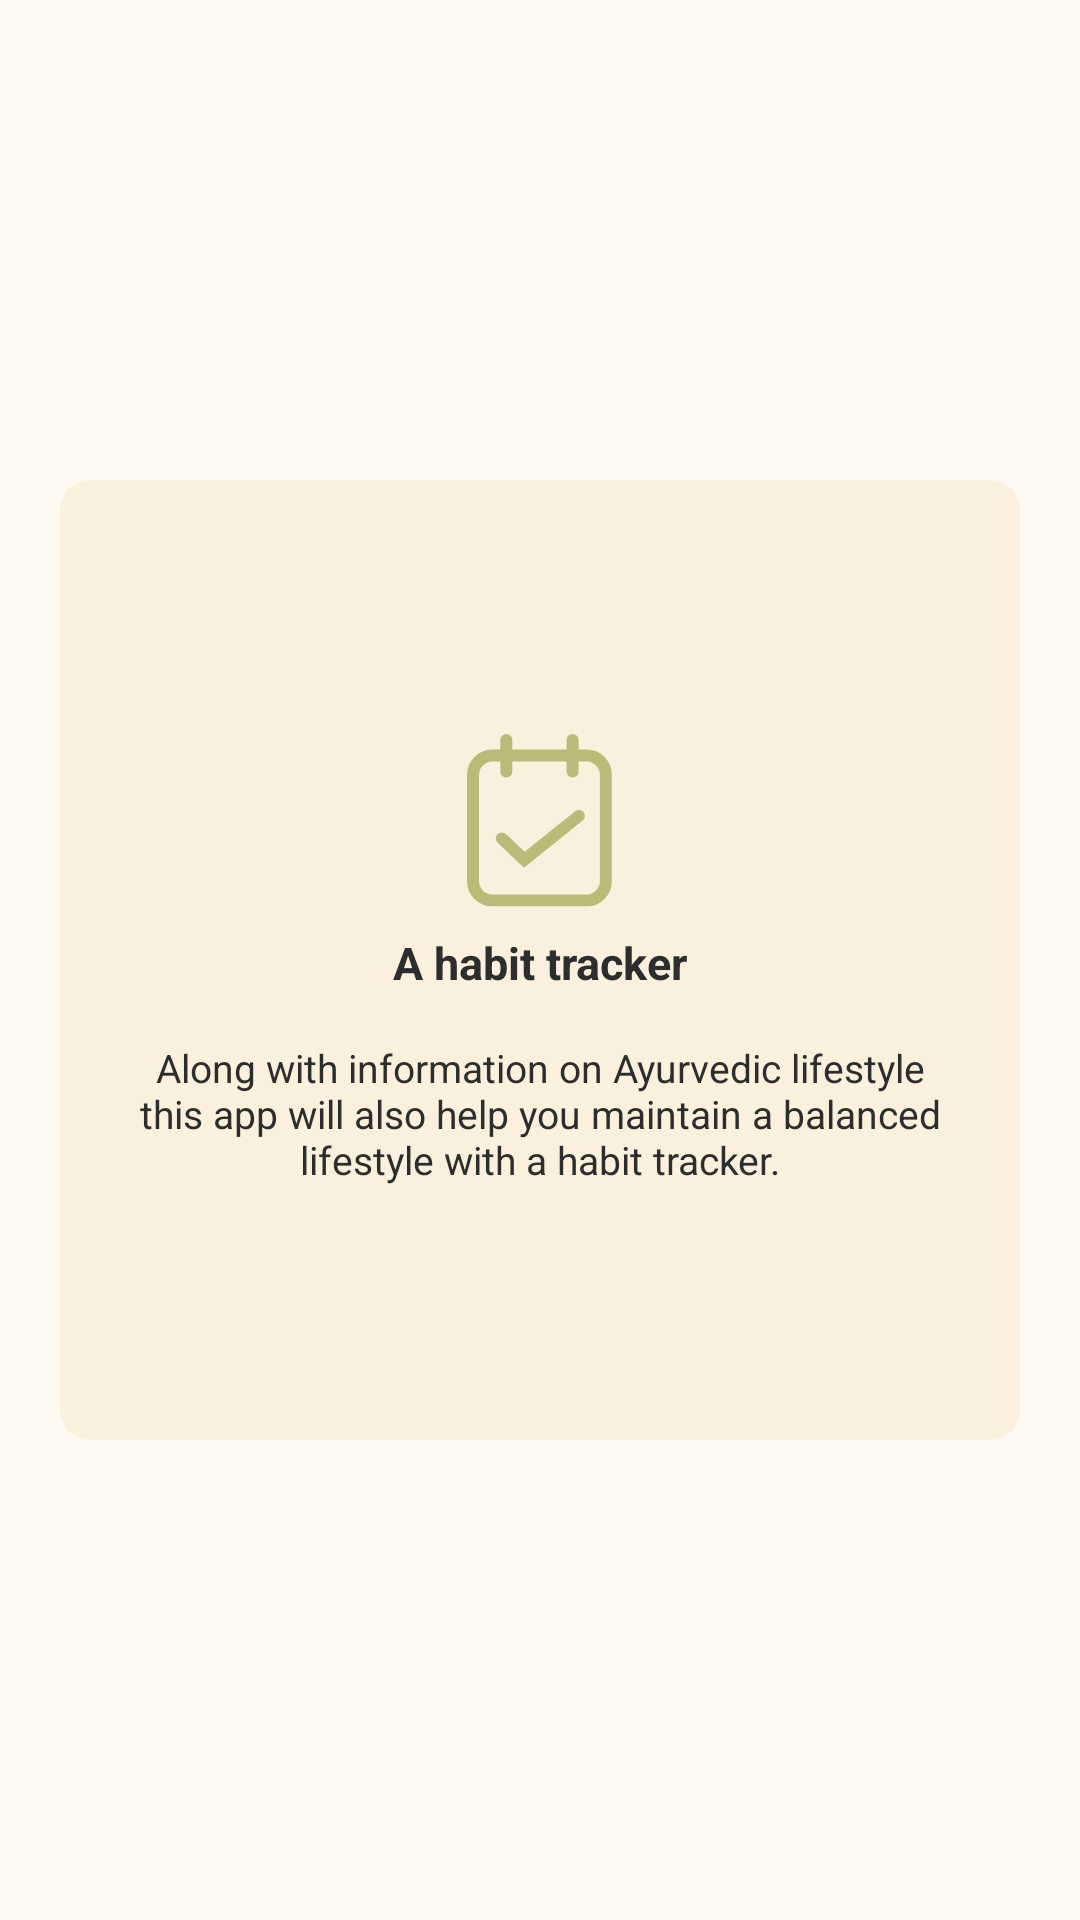

Reconstruct the res/layout file that produces this screen, plus the resources it refers to.
<!-- AndroidManifest.xml: application theme AppTheme -->
<!-- res/layout/layout_onboarding_habit_tracker.xml -->
<?xml version="1.0" encoding="utf-8"?>
<androidx.constraintlayout.widget.ConstraintLayout xmlns:android="http://schemas.android.com/apk/res/android"
    xmlns:app="http://schemas.android.com/apk/res-auto"
    android:layout_width="match_parent"
    android:layout_height="match_parent"
    android:background="@color/backgroundYellow">

    <LinearLayout
        android:layout_width="0dp"
        android:layout_height="0dp"
        android:layout_margin="32dp"
        android:background="@drawable/background_card_10dp"
        android:gravity="center"
        android:orientation="vertical"
        android:padding="16dp"
        app:layout_constraintBottom_toBottomOf="parent"
        app:layout_constraintDimensionRatio="1:1"
        app:layout_constraintEnd_toEndOf="parent"
        app:layout_constraintHeight_percent=".5"
        app:layout_constraintStart_toStartOf="parent"
        app:layout_constraintTop_toTopOf="parent">

        <ImageView
            android:layout_width="100dp"
            android:layout_height="wrap_content"
            android:src="@drawable/ic_tracker" />

        <TextView
            android:layout_width="wrap_content"
            android:layout_height="wrap_content"
            android:layout_marginTop="8dp"
            android:text="@string/heading_onboarding_habit_tracker"
            android:textAppearance="@style/NormalHeading" />

        <TextView
            android:layout_width="wrap_content"
            android:layout_height="wrap_content"
            android:layout_marginTop="16dp"
            android:gravity="center"
            android:text="@string/content_onboarding_habit_tracker"
            android:textAppearance="@style/NormalBody" />
    </LinearLayout>

</androidx.constraintlayout.widget.ConstraintLayout>
<!-- resources referenced by this layout -->
<resources>
  <color name="backgroundYellow">#FFFAF1</color>
  <!-- drawable background_card_10dp (drawable) -->
  <?xml version="1.0" encoding="utf-8"?>
  <shape xmlns:android="http://schemas.android.com/apk/res/android"
      android:shape="rectangle">
      <solid android:color="@color/foregroundYellow" />
      <corners android:radius="10dp" />
  </shape>
  <!-- drawable ic_tracker (drawable) -->
  <vector xmlns:android="http://schemas.android.com/apk/res/android"
      android:width="49dp"
      android:height="58dp"
      android:viewportWidth="49"
      android:viewportHeight="58">
    <group>
      <clip-path
          android:pathData="M0,0h48.3v57.5h-48.3z"/>
      <path
          android:pathData="M39.8,55.5H8.5C4.9,55.5 2,52.6 2,49V13.7C2,10.1 4.9,7.2 8.5,7.2H39.8C43.4,7.2 46.3,10.1 46.3,13.7V49C46.3,52.6 43.4,55.5 39.8,55.5Z"
          android:strokeWidth="4"
          android:fillColor="#00000000"
          android:fillType="evenOdd"
          android:strokeColor="#BDBA79"
          android:strokeLineCap="round"/>
      <path
          android:pathData="M13.1,2V12.5"
          android:strokeWidth="4"
          android:fillColor="#00000000"
          android:strokeColor="#BDBA79"
          android:strokeLineCap="round"/>
      <path
          android:pathData="M35.2,2V12.5"
          android:strokeWidth="4"
          android:fillColor="#00000000"
          android:strokeColor="#BDBA79"
          android:strokeLineCap="round"/>
      <path
          android:pathData="M11.6,34.8L19.1,41.9L37.3,27.3"
          android:strokeWidth="4"
          android:fillColor="#00000000"
          android:strokeColor="#BDBA79"
          android:strokeLineCap="round"/>
    </group>
  </vector>
  <string name="content_onboarding_habit_tracker">Along with information on Ayurvedic lifestyle this app will also help you maintain a balanced lifestyle with a habit tracker.</string>
  <string name="heading_onboarding_habit_tracker">A habit tracker</string>
  <style name="NormalBody" parent="@style/TextAppearance.AppCompat.Body1">
          <item name="android:textSize">13sp</item>
          <item name="android:textColor">@color/textColorDark</item>
      </style>
  <style name="NormalHeading" parent="TextAppearance.AppCompat.Body1">
          <item name="android:textSize">15sp</item>
          <item name="android:textColor">@color/textColorDark</item>
          <item name="android:textStyle">bold</item>
      </style>
  <style name="AppTheme" parent="Theme.MaterialComponents.Light.NoActionBar">
          
          <item name="colorPrimary">@color/colorPrimary</item>
          <item name="colorPrimaryDark">@color/colorPrimaryDark</item>
          <item name="colorAccent">@color/colorAccent</item>
          <item name="windowActionBar">false</item>
          <item name="windowNoTitle">true</item>
      </style>
  <color name="foregroundYellow">#FAF0DD</color>
  <color name="textColorDark">#2D2D2D</color>
  <color name="colorPrimary">#C09098</color>
  <color name="colorPrimaryDark">#69434A</color>
  <color name="colorAccent">#E6A85F</color>
</resources>
